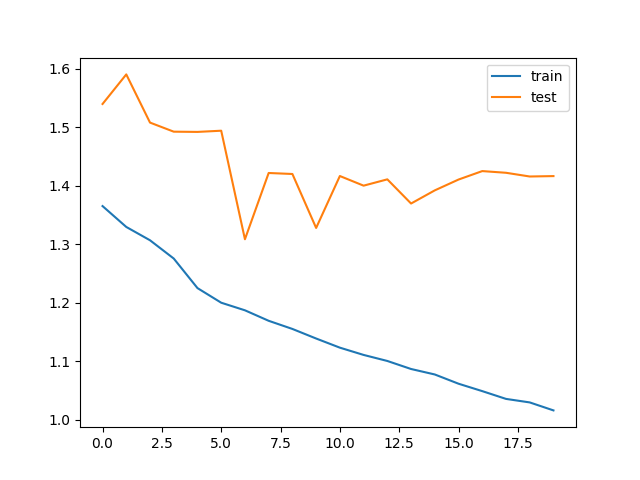

Source data for this figure (header and first rows):
train_loss, test_loss, save
1.365, 1.54, V
1.33, 1.591, 
1.307, 1.508, V
1.276, 1.493, V
1.225, 1.492, V
1.2, 1.494, 
1.187, 1.309, V
1.169, 1.422, 
1.155, 1.42, 
1.139, 1.328, 
1.123, 1.417, 
1.111, 1.4, 
1.1, 1.411, 
1.087, 1.37, 
1.077, 1.392, 
1.061, 1.411, 
1.049, 1.425, 
1.035, 1.422, 
1.029, 1.416, 
1.016, 1.417, 
